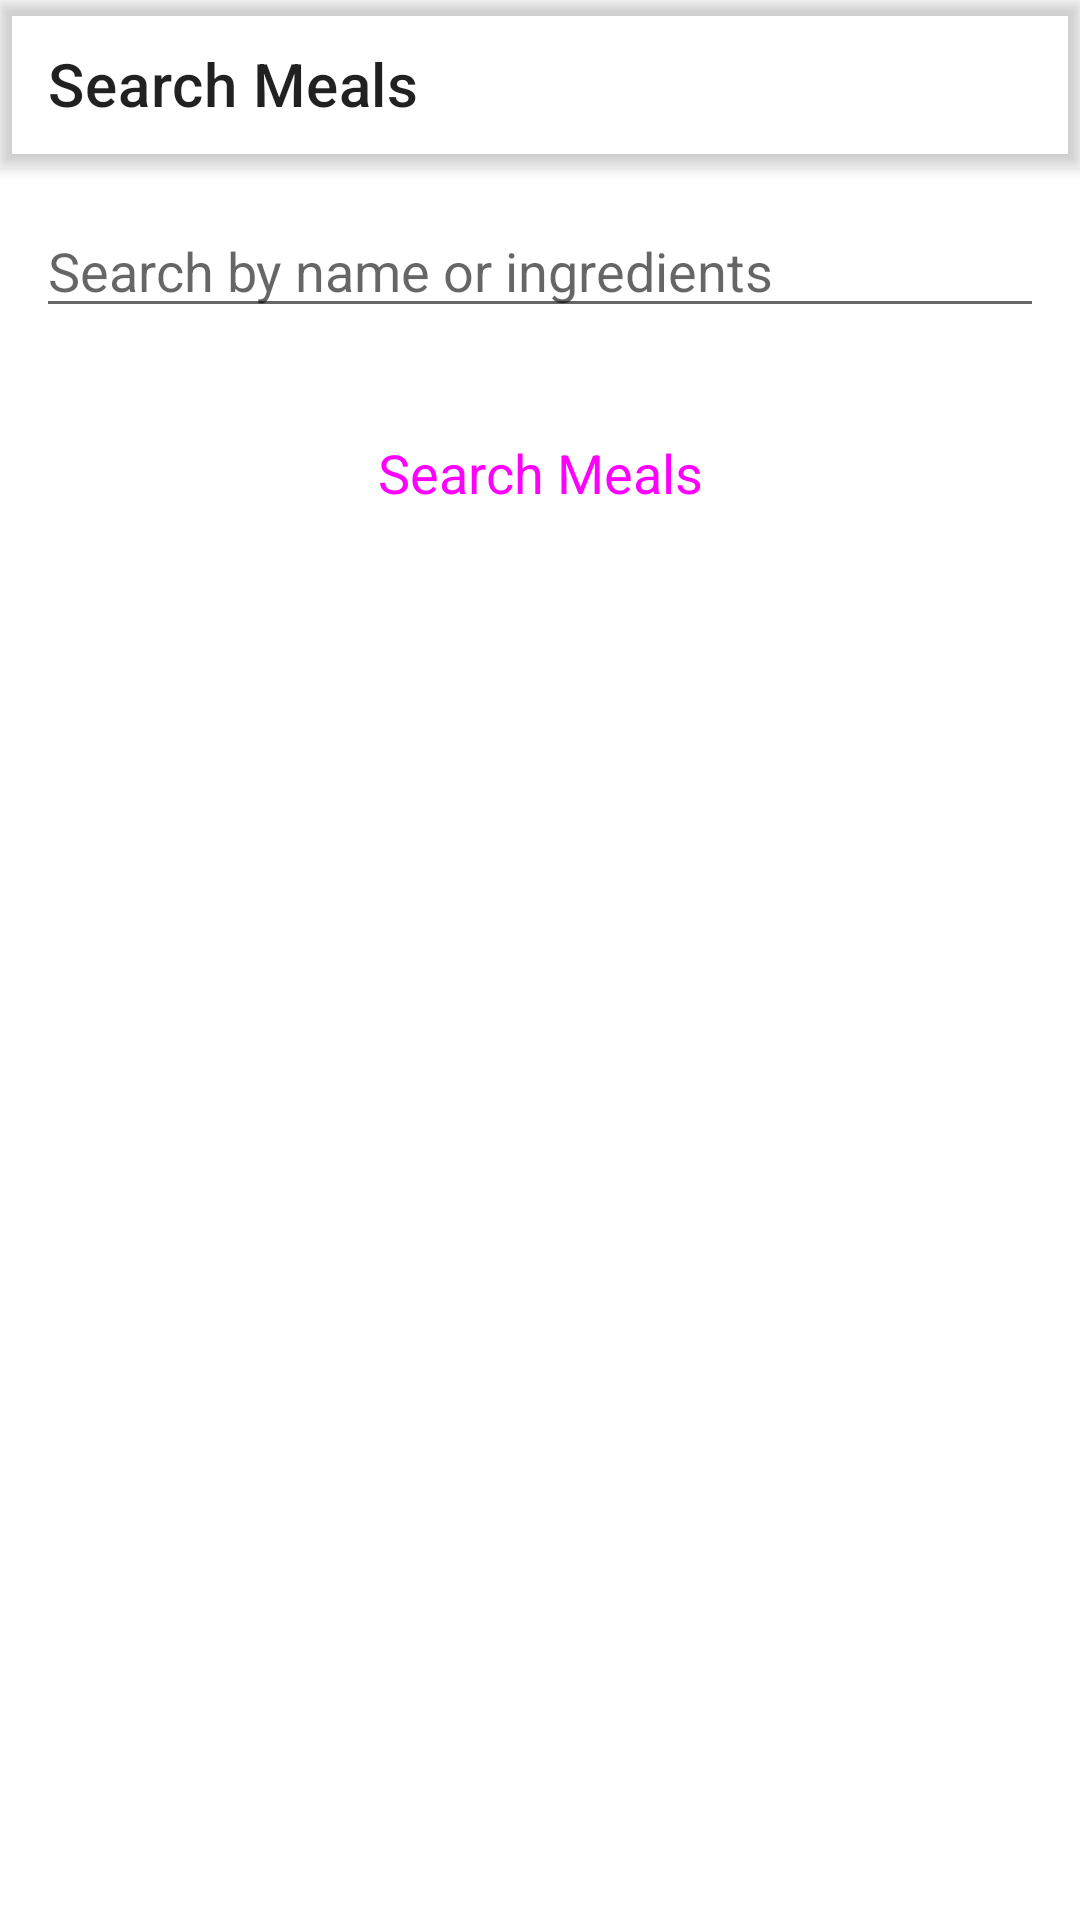

Reconstruct the res/layout file that produces this screen, plus the resources it refers to.
<!-- AndroidManifest.xml: application theme Theme.MealsPrepWork -->
<!-- res/layout/activity_search_ingredient.xml -->
<?xml version="1.0" encoding="utf-8"?>
<LinearLayout xmlns:android="http://schemas.android.com/apk/res/android"
    xmlns:app="http://schemas.android.com/apk/res-auto"
    xmlns:tools="http://schemas.android.com/tools"
    android:layout_width="match_parent"
    android:layout_height="match_parent"
    android:orientation="vertical"
    tools:context=".SearchIngredientActivity">

    <com.google.android.material.appbar.MaterialToolbar
        android:id="@+id/toolbar"
        android:layout_width="match_parent"
        android:layout_height="?attr/actionBarSize"
        app:title="Search Meals"
        android:elevation="3sp"/>

    <EditText
        android:id="@+id/edt"
        android:layout_width="match_parent"
        android:layout_height="wrap_content"
        android:hint="Search by name or ingredients"
        android:layout_margin="12sp" />

    <Button
        android:id="@+id/search"
        style="@style/Widget.Material3.Button"
        android:layout_width="match_parent"
        android:layout_height="wrap_content"
        android:layout_margin="12sp"
        android:textSize="18sp"
        android:padding="12sp"
        android:text="Search Meals" />

    <androidx.recyclerview.widget.RecyclerView
        android:id="@+id/recyclerView"
        android:layout_width="match_parent"
        android:layout_height="match_parent"
        android:layout_marginStart="1dp"
        android:layout_marginEnd="1dp"
        android:layout_marginTop="10sp"/>

</LinearLayout>
<!-- resources referenced by this layout -->
<resources>
  <style name="Theme.MealsPrepWork" parent="Theme.MaterialComponents.Light.NoActionBar">
          
          <item name="colorPrimary">@color/purple_500</item>
          <item name="colorPrimaryVariant">@color/purple_700</item>
          <item name="colorOnPrimary">@color/white</item>
          
          <item name="colorSecondary">@color/teal_200</item>
          <item name="colorSecondaryVariant">@color/teal_700</item>
          <item name="colorOnSecondary">@color/black</item>
          
          <item name="android:statusBarColor">?attr/colorPrimary</item>
          
      </style>
  <!-- not gathered from this repository: default colours our renderer supplied (Android Studio template values) -->
  <color name="purple_500">#FF6200EE</color>
  <color name="purple_700">#FF3700B3</color>
  <color name="teal_200">#FF03DAC5</color>
  <color name="teal_700">#FF018786</color>
  <color name="black">#FF000000</color>
  <color name="white">#FFFFFFFF</color>
</resources>
